Dataset: trafic-dataset (GitHub, xtung6121/detection-instruction-using-extraction-feature). Classes: malware, normal.

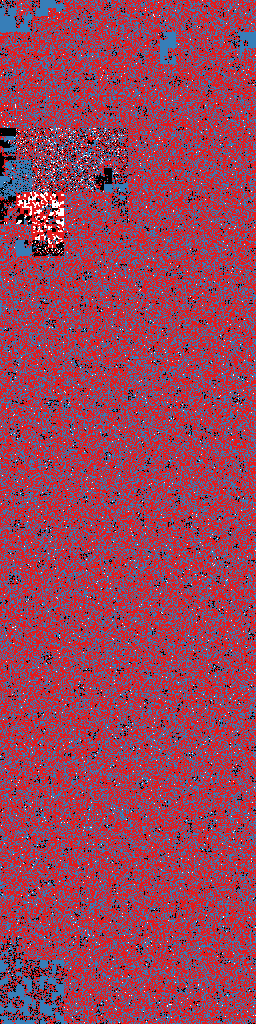
Label: malware

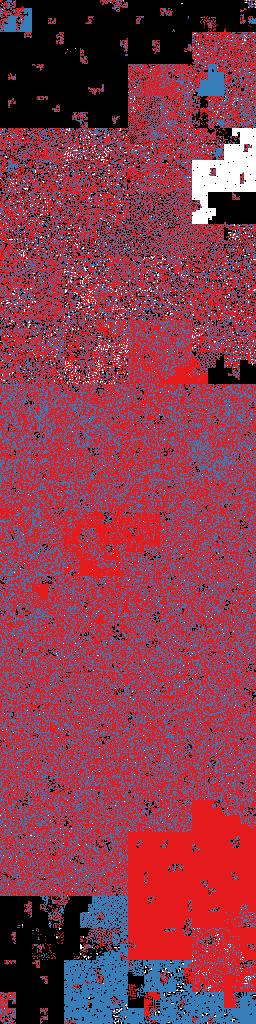
Label: malware

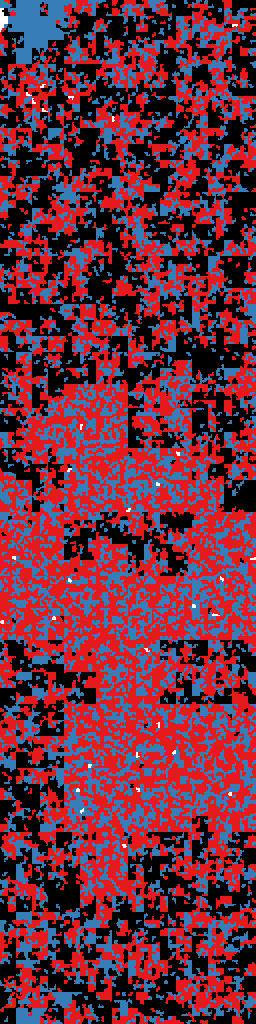
Label: normal

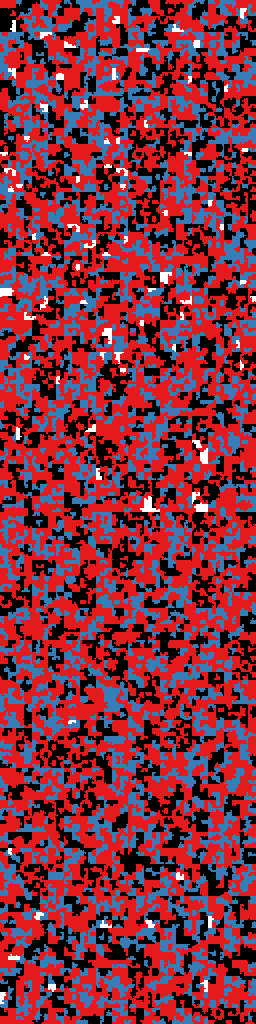
Label: normal

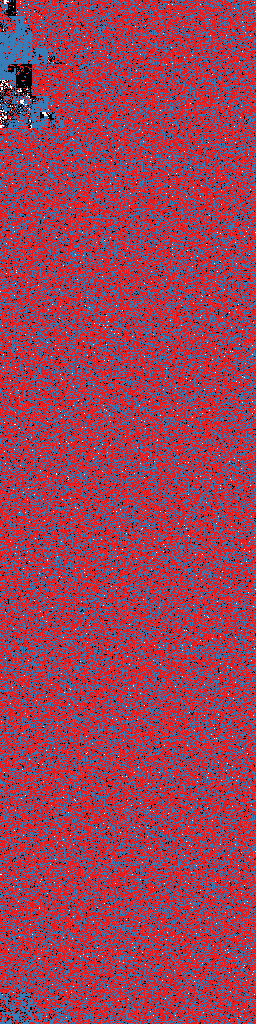
Label: malware

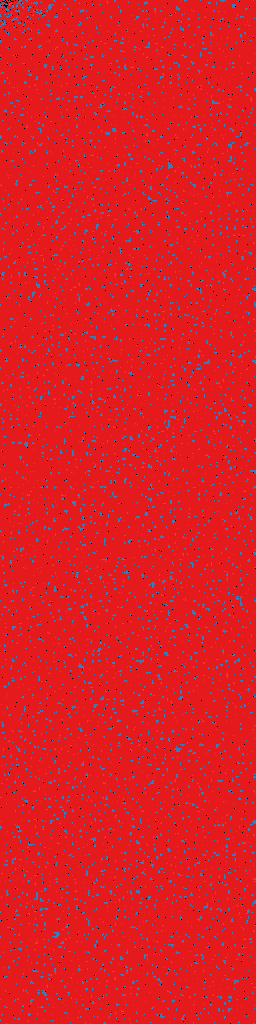
Label: normal
